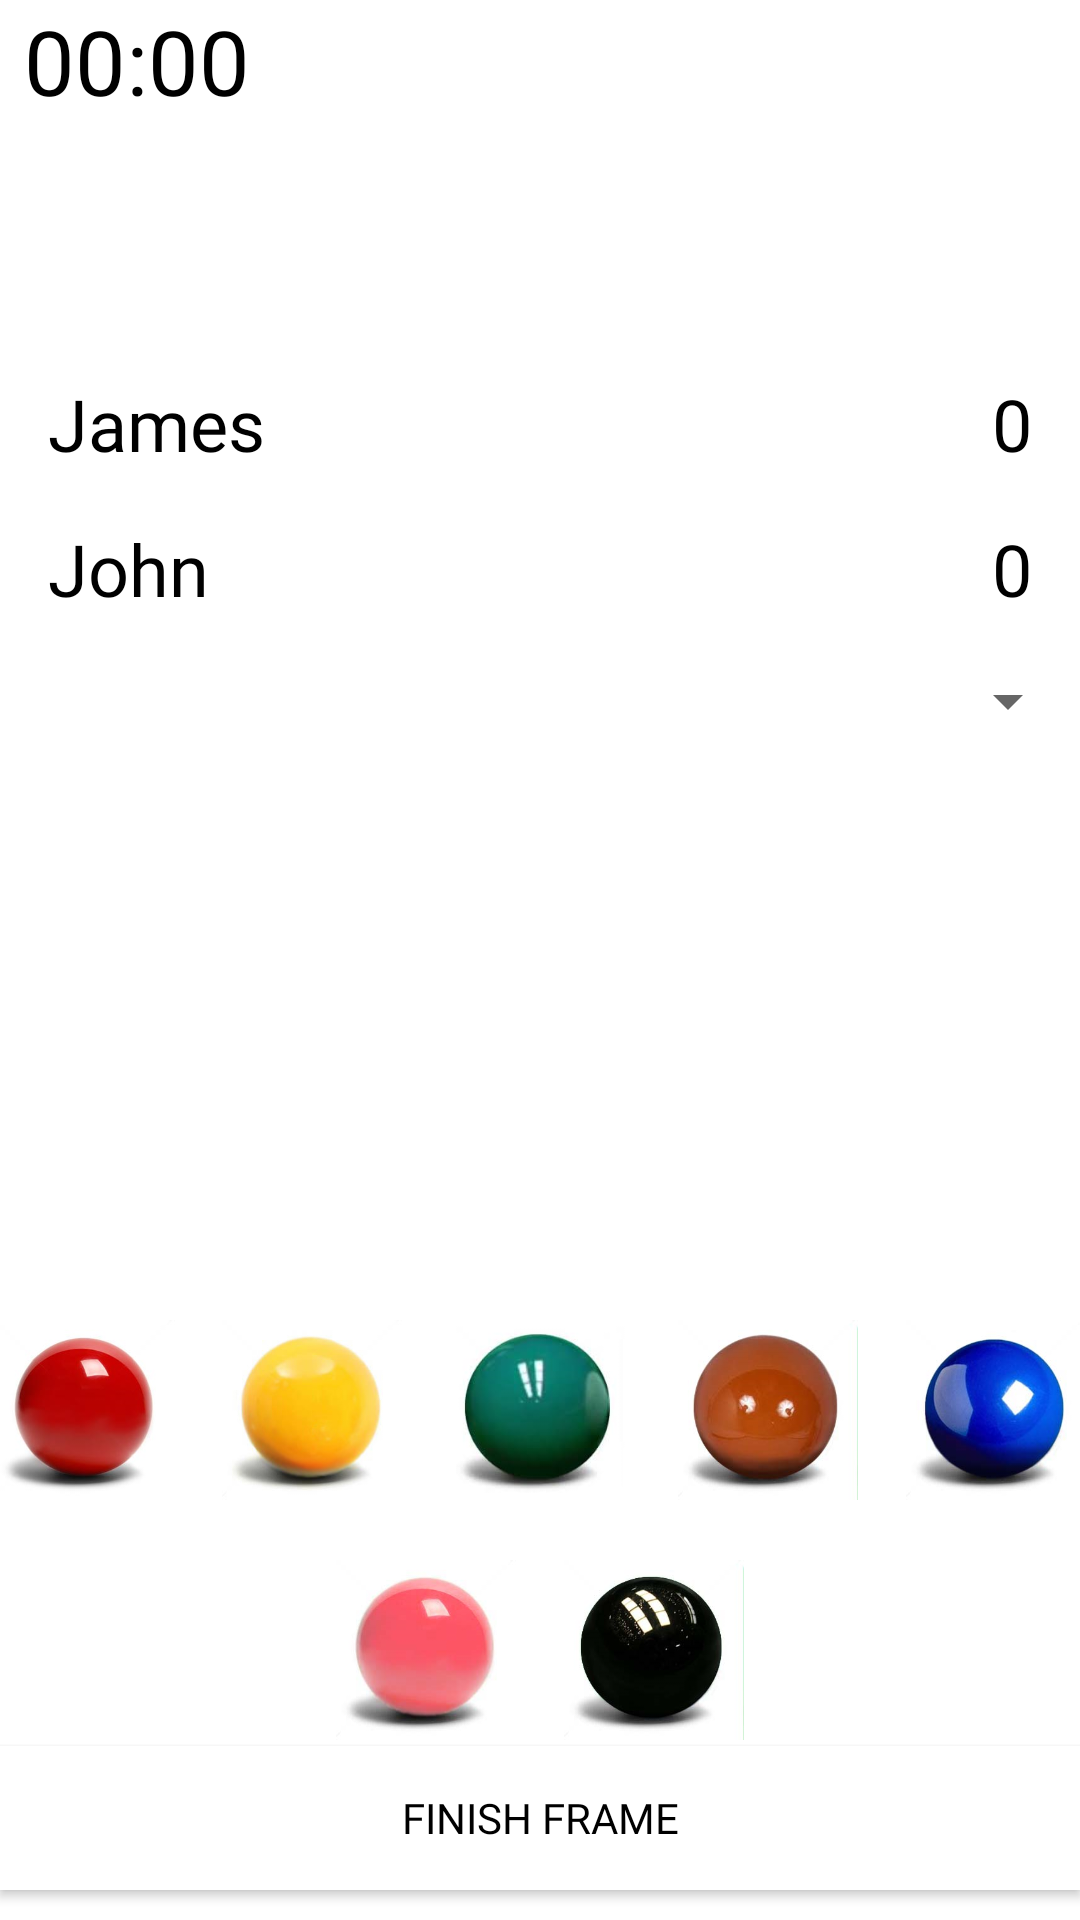

Produce the Android XML layout that renders to this screen, including the resource entries it uses.
<!-- AndroidManifest.xml: application theme Theme.EZone -->
<!-- res/layout/activity_snookar_score.xml -->
<?xml version="1.0" encoding="utf-8"?>
<androidx.constraintlayout.widget.ConstraintLayout xmlns:android="http://schemas.android.com/apk/res/android"
    xmlns:app="http://schemas.android.com/apk/res-auto"
    xmlns:tools="http://schemas.android.com/tools"
    android:layout_width="match_parent"
    android:layout_height="match_parent"
    android:background="@color/white"
    tools:context=".SnookerScore">

    <TextView
        android:id="@+id/counter"
        android:layout_width="wrap_content"
        android:layout_height="wrap_content"
        android:layout_marginStart="8dp"
        android:fontFamily="@font/nunito_bold"
        android:text="00:00"
        android:textColor="@color/black"
        android:textSize="30sp"
        app:layout_constraintStart_toStartOf="parent"
        app:layout_constraintTop_toTopOf="parent" />

    <Button
        android:id="@+id/undo"
        android:layout_width="50dp"
        android:layout_height="50dp"
        app:backgroundTint="@null"
        android:background="@drawable/undo"
        android:textColor="@color/black"
        app:layout_constraintEnd_toEndOf="parent"
        app:layout_constraintTop_toTopOf="parent"/>

    <TextView
        android:id="@+id/top"
        android:layout_width="wrap_content"
        android:layout_height="wrap_content"
        android:fontFamily="@font/gilroy"
        android:textColor="@color/black"
        android:textSize="28sp"
        android:gravity="center"
        android:textStyle="bold"
        app:layout_constraintBottom_toTopOf="@+id/playerOne"
        app:layout_constraintEnd_toEndOf="parent"
        app:layout_constraintStart_toStartOf="parent"
        app:layout_constraintTop_toBottomOf="@+id/counter" />

    <androidx.appcompat.widget.AppCompatSpinner
        android:id="@+id/foulSpinner"
        android:layout_width="wrap_content"
        android:layout_height="wrap_content"
        android:layout_marginTop="16dp"
        app:layout_constraintEnd_toEndOf="parent"
        app:layout_constraintTop_toBottomOf="@+id/tvScore2" />

    <TextView
        android:id="@+id/playerOne"
        android:layout_width="wrap_content"
        android:layout_height="wrap_content"
        android:layout_marginStart="16dp"
        android:layout_marginTop="125dp"
        android:fontFamily="@font/open_sans_semibold"
        android:text="James"
        android:textColor="@color/black"
        android:textSize="24sp"
        app:layout_constraintStart_toStartOf="parent"
        app:layout_constraintTop_toTopOf="parent" />

    <TextView
        android:id="@+id/playerTwo"
        android:layout_width="wrap_content"
        android:layout_height="wrap_content"
        android:layout_marginStart="16dp"
        android:layout_marginTop="16dp"
        android:fontFamily="@font/open_sans_semibold"
        android:text="John"
        android:textColor="@color/black"
        android:textSize="24sp"
        app:layout_constraintStart_toStartOf="parent"
        app:layout_constraintTop_toBottomOf="@+id/playerOne" />

    <TextView
        android:id="@+id/tvScore1"
        android:layout_width="wrap_content"
        android:layout_height="wrap_content"
        android:layout_marginTop="125dp"
        android:layout_marginEnd="16dp"
        android:fontFamily="@font/open_sans_semibold"
        android:text="0"
        android:textColor="@color/black"
        android:textSize="24sp"
        app:layout_constraintEnd_toEndOf="parent"
        app:layout_constraintTop_toTopOf="parent" />

    <TextView
        android:id="@+id/tvScore2"
        android:layout_width="wrap_content"
        android:layout_height="wrap_content"
        android:layout_marginTop="16dp"
        android:layout_marginEnd="16dp"
        android:fontFamily="@font/open_sans_semibold"
        android:text="0"
        android:textColor="@color/black"
        android:textSize="24sp"
        app:layout_constraintEnd_toEndOf="parent"
        app:layout_constraintTop_toBottomOf="@+id/tvScore1" />

    <ImageView
        android:id="@+id/red"
        android:layout_width="60dp"
        android:layout_height="60dp"
        android:layout_marginEnd="8dp"
        android:layout_marginBottom="140dp"
        android:src="@drawable/img_18"
        app:layout_constraintBottom_toBottomOf="parent"
        app:layout_constraintEnd_toStartOf="@+id/yellow"
        app:layout_constraintStart_toStartOf="parent" />

    <ImageView
        android:id="@+id/yellow"
        android:layout_width="60dp"
        android:layout_height="60dp"
        android:layout_marginStart="8dp"
        android:layout_marginEnd="8dp"
        android:layout_marginBottom="140dp"
        android:src="@drawable/img_19"
        app:layout_constraintBottom_toBottomOf="parent"
        app:layout_constraintEnd_toStartOf="@+id/green"
        app:layout_constraintStart_toEndOf="@+id/red" />

    <ImageView
        android:id="@+id/green"
        android:layout_width="60dp"
        android:layout_height="60dp"
        android:layout_marginStart="8dp"
        android:layout_marginEnd="8dp"
        android:layout_marginBottom="140dp"
        android:src="@drawable/img_20"
        app:layout_constraintBottom_toBottomOf="parent"
        app:layout_constraintEnd_toStartOf="@+id/brown"
        app:layout_constraintStart_toEndOf="@+id/yellow" />

    <ImageView
        android:id="@+id/brown"
        android:layout_width="60dp"
        android:layout_height="60dp"
        android:layout_marginStart="8dp"
        android:layout_marginEnd="8dp"
        android:layout_marginBottom="140dp"
        android:src="@drawable/img_21"
        app:layout_constraintBottom_toBottomOf="parent"
        app:layout_constraintEnd_toStartOf="@+id/blue"
        app:layout_constraintStart_toEndOf="@+id/green" />

    <ImageView
        android:id="@+id/blue"
        android:layout_width="60dp"
        android:layout_height="60dp"
        android:layout_marginStart="8dp"
        android:layout_marginBottom="140dp"
        android:src="@drawable/img_22"
        app:layout_constraintBottom_toBottomOf="parent"
        app:layout_constraintEnd_toEndOf="parent"
        app:layout_constraintStart_toEndOf="@+id/brown" />

    <ImageView
        android:id="@+id/pink"
        android:layout_width="60dp"
        android:layout_height="60dp"
        android:layout_marginStart="150dp"
        android:layout_marginEnd="8dp"
        android:layout_marginBottom="60dp"
        android:src="@drawable/img_23"
        app:layout_constraintBottom_toBottomOf="parent"
        app:layout_constraintEnd_toStartOf="@+id/black"
        app:layout_constraintStart_toStartOf="parent" />

    <ImageView
        android:id="@+id/black"
        android:layout_width="60dp"
        android:layout_height="60dp"
        android:layout_marginStart="8dp"
        android:layout_marginEnd="150dp"
        android:layout_marginBottom="60dp"
        android:src="@drawable/img_24"
        app:layout_constraintBottom_toBottomOf="parent"
        app:layout_constraintEnd_toEndOf="parent"
        app:layout_constraintStart_toEndOf="@+id/pink" />

    <Button
        android:id="@+id/finish"
        android:layout_width="0dp"
        android:layout_height="wrap_content"
        android:background="@color/white"
        android:fontFamily="@font/roboto_condensed_bold"
        android:text="FINISH FRAME"
        android:textColor="@color/black"
        app:backgroundTint="@null"
        android:layout_marginBottom="10dp"
        app:layout_constraintBottom_toBottomOf="parent"
        app:layout_constraintEnd_toEndOf="parent"
        app:layout_constraintStart_toStartOf="parent" />

</androidx.constraintlayout.widget.ConstraintLayout>
<!-- resources referenced by this layout -->
<resources>
  <!-- drawable img_18: png bitmap (drawable, 75064 bytes) -->
  <!-- drawable img_19: png bitmap (drawable, 77344 bytes) -->
  <!-- drawable img_20: png bitmap (drawable, 53931 bytes) -->
  <!-- drawable img_21: png bitmap (drawable, 83074 bytes) -->
  <!-- drawable img_22: png bitmap (drawable, 94688 bytes) -->
  <!-- drawable img_23: png bitmap (drawable, 67077 bytes) -->
  <!-- drawable img_24: png bitmap (drawable, 60319 bytes) -->
  <style name="Theme.EZone" parent="Base.Theme.EZone" />
  <style name="Base.Theme.EZone" parent="Theme.MaterialComponents.DayNight.DarkActionBar">
          
          <item name="colorPrimary">#000000</item>
          
      </style>
  <!-- not gathered from this repository: default colours our renderer supplied (Android Studio template values) -->
  <color name="black">#FF000000</color>
  <color name="white">#FFFFFFFF</color>
</resources>
